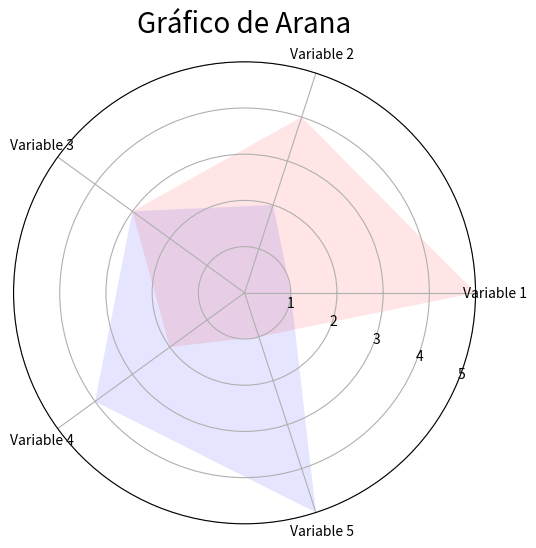

This chart was generated by the following Python code:
import matplotlib.pyplot as plt
import numpy as np


variables = ['Variable 1', 'Variable 2', 'Variable 3', 'Variable 4', 'Variable 5']

values_1 = [1, 2, 3, 4, 5]
values_2 = [5, 4, 3, 2, 1]

# Calculate the angle for each variable
angles = np.linspace(0, 2 * np.pi, len(variables), endpoint=False).tolist()

# Add the first value to the end to close the graph
values_1 += values_1[:1]
values_2 += values_2[:1]
angles += angles[:1]

# Create a figure and a spider graph
fig, ax = plt.subplots(figsize=(6, 6), subplot_kw=dict(polar=True))
ax.fill(angles, values_1, 'b', alpha=0.1)
ax.fill(angles, values_2, 'r', alpha=0.1)

# Define the legend and the labels
ax.set_title('Gráfico de Arana', va='bottom', fontsize=20)
ax.set_yticklabels([])
plt.xticks(angles[:-1], variables, size=10)

# Add a label and a unit label to y axis
ax.set_rlabel_position(-22.5)
plt.yticks([1, 2, 3, 4, 5], ["1", "2", "3", "4", "5"], color="black", size=10)
plt.ylim(0, 5)

# show
plt.show()